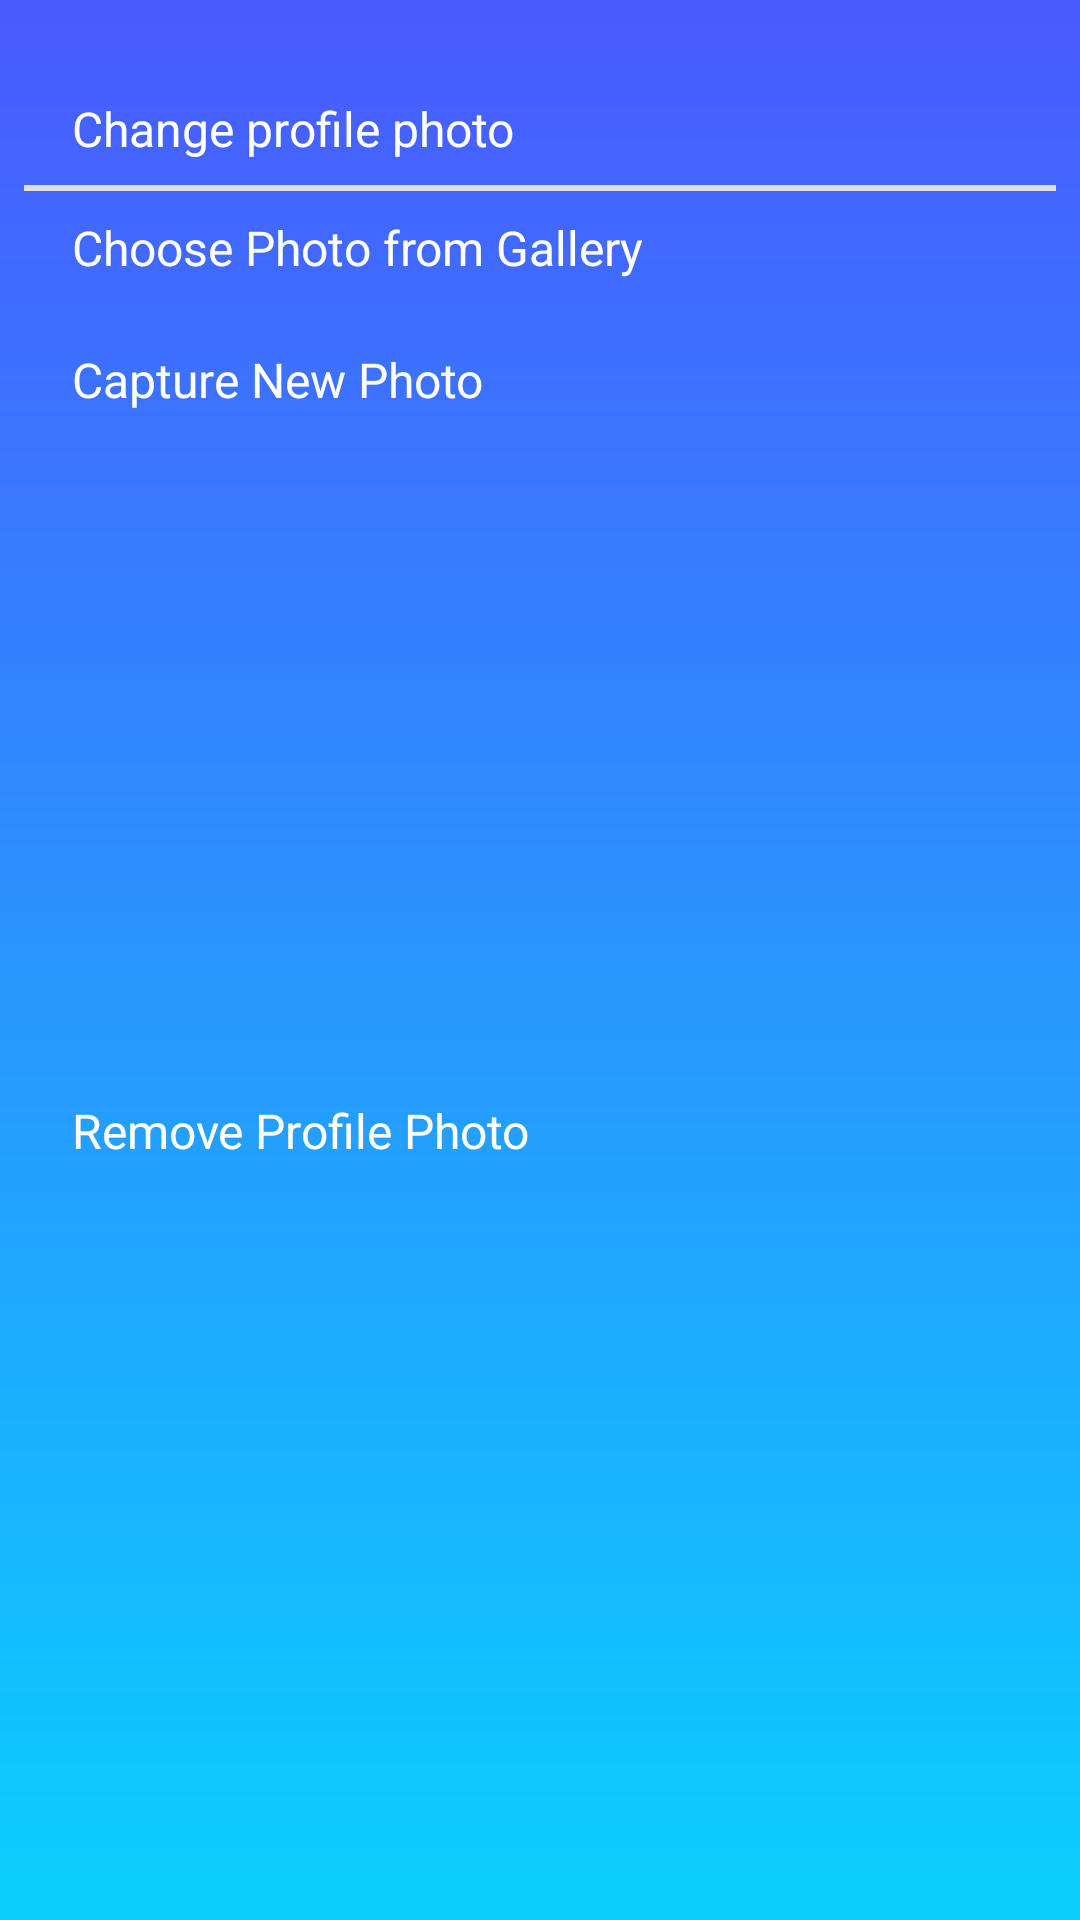

Android layout source for this screen:
<!-- AndroidManifest.xml: application theme AppTheme -->
<!-- res/layout/custom_upload_profile_image_layout.xml -->
<?xml version="1.0" encoding="utf-8"?>
<androidx.constraintlayout.widget.ConstraintLayout xmlns:android="http://schemas.android.com/apk/res/android"
    xmlns:app="http://schemas.android.com/apk/res-auto"
    android:layout_width="match_parent"
    android:layout_height="wrap_content"
    android:background="@drawable/custom_background"
    android:padding="@dimen/eight_dp">

    <TextView
        android:id="@+id/content"
        android:layout_width="match_parent"
        android:layout_height="wrap_content"
        android:layout_marginStart="@dimen/sixteen_dp"
        android:layout_marginTop="@dimen/twenty_four_dp"
        android:text="@string/change_profile_photo"
        android:textColor="@color/white"
        android:textSize="@dimen/sixteen_sp"
        app:layout_constraintStart_toStartOf="parent"
        app:layout_constraintTop_toTopOf="parent" />

    <View
        android:id="@+id/view_one"
        android:layout_width="match_parent"
        android:layout_height="2dp"
        android:layout_marginTop="@dimen/eight_dp"
        android:background="@color/grey_300"
        app:layout_constraintEnd_toEndOf="parent"
        app:layout_constraintStart_toStartOf="parent"
        app:layout_constraintTop_toBottomOf="@id/content" />

    <TextView
        android:id="@+id/new_image"
        android:layout_width="match_parent"
        android:layout_height="@dimen/thirty_six_dp"
        android:layout_marginStart="@dimen/sixteen_dp"
        android:layout_marginTop="@dimen/eight_dp"
        android:text="@string/new_profile_photo"
        android:textColor="@color/white"
        android:textSize="@dimen/sixteen_sp"
        app:layout_constraintStart_toStartOf="parent"
        app:layout_constraintTop_toBottomOf="@id/view_one" />

    <TextView
        android:id="@+id/open_camera"
        android:layout_width="match_parent"
        android:layout_height="@dimen/thirty_six_dp"
        android:layout_marginStart="@dimen/sixteen_dp"
        android:layout_marginTop="@dimen/eight_dp"
        android:text="@string/click_new_image"
        android:textColor="@color/white"
        android:textSize="@dimen/sixteen_sp"
        app:layout_constraintStart_toStartOf="parent"
        app:layout_constraintTop_toBottomOf="@id/new_image" />

    <TextView
        android:id="@+id/remove_image"
        android:layout_width="match_parent"
        android:layout_height="@dimen/thirty_six_dp"
        android:layout_marginStart="@dimen/sixteen_dp"
        android:layout_marginTop="@dimen/eight_dp"
        android:text="@string/remove_profile_photo"
        android:textColor="@color/white"
        android:textSize="@dimen/sixteen_sp"
        app:layout_constraintStart_toStartOf="parent"
        app:layout_constraintBottom_toBottomOf="parent"
        android:layout_marginBottom="@dimen/twenty_four_dp"
        app:layout_constraintTop_toBottomOf="@id/open_camera" />

</androidx.constraintlayout.widget.ConstraintLayout>
<!-- resources referenced by this layout -->
<resources>
  <color name="grey_300">#E0E0E0</color>
  <color name="white">#FFFFFF</color>
  <dimen name="eight_dp">8dp</dimen>
  <dimen name="sixteen_dp">16dp</dimen>
  <dimen name="sixteen_sp">16sp</dimen>
  <dimen name="thirty_six_dp">36dp</dimen>
  <dimen name="twenty_four_dp">24dp</dimen>
  <!-- drawable custom_background (drawable) -->
  <?xml version="1.0" encoding="utf-8"?>
  <shape xmlns:android="http://schemas.android.com/apk/res/android"
      android:shape="rectangle">
  
      <gradient
          android:angle="90"
          android:endColor="#495aff"
          android:startColor="#0acffe"
          android:type="linear" />
  
  
  </shape>
  <string name="change_profile_photo">Change profile photo</string>
  <string name="click_new_image">Capture New Photo</string>
  <string name="new_profile_photo">Choose Photo from Gallery</string>
  <string name="remove_profile_photo">Remove Profile Photo</string>
  <style name="AppTheme" parent="Theme.AppCompat.Light.DarkActionBar">
          
          <item name="colorPrimary">@color/colorPrimary</item>
          <item name="colorPrimaryDark">@color/colorPrimaryDark</item>
          <item name="colorAccent">@color/colorAccent</item>
          <item name="windowActionBar">false</item>
          <item name="windowNoTitle">true</item>
          <item name="android:windowBackground">@color/white</item>
          <item name="android:itemBackground">@color/white</item>
      </style>
  <color name="colorPrimary">#6200EE</color>
  <color name="colorPrimaryDark">#3700B3</color>
  <color name="colorAccent">#03DAC5</color>
</resources>
